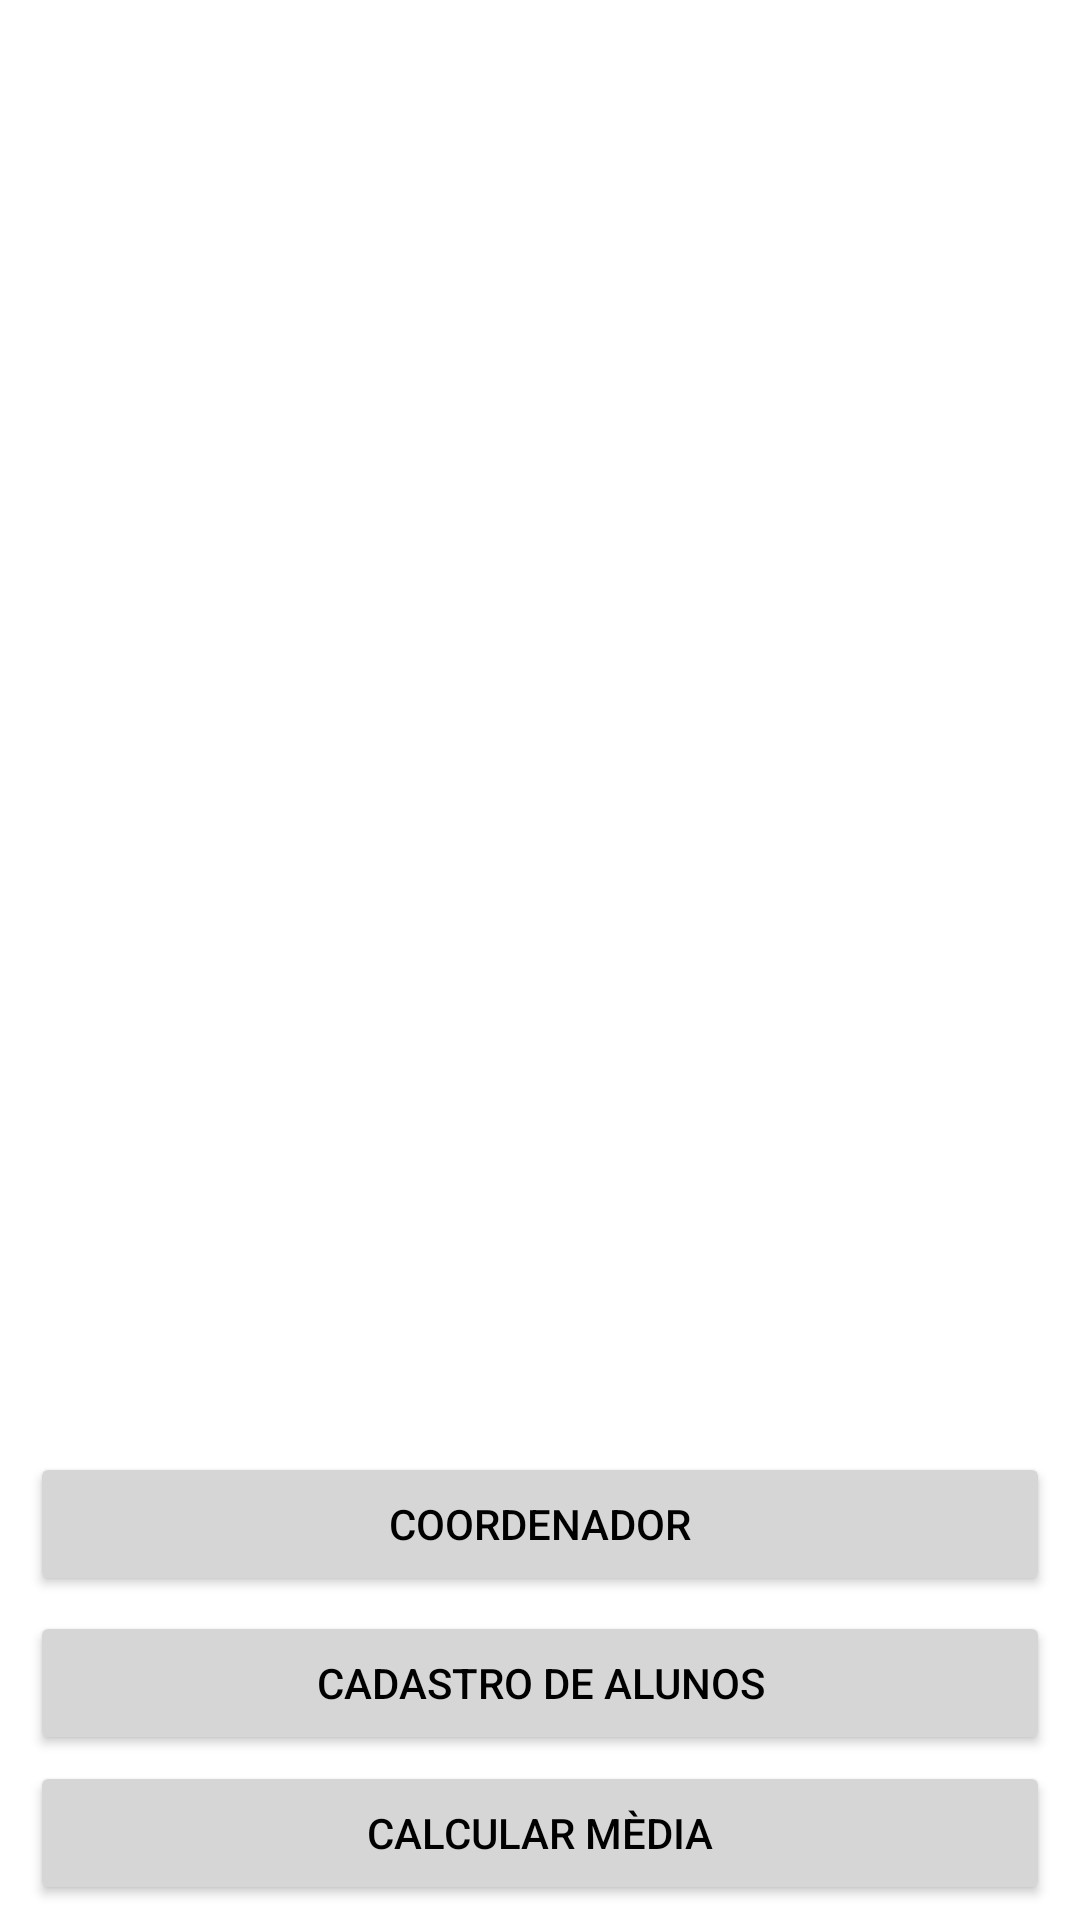

Reconstruct the res/layout file that produces this screen, plus the resources it refers to.
<!-- AndroidManifest.xml: application theme Theme.DAM_App_Media -->
<!-- res/layout/activity_main.xml -->
<?xml version="1.0" encoding="utf-8"?>
<androidx.constraintlayout.widget.ConstraintLayout xmlns:android="http://schemas.android.com/apk/res/android"
    xmlns:app="http://schemas.android.com/apk/res-auto"
    xmlns:tools="http://schemas.android.com/tools"
    android:layout_width="match_parent"
    android:layout_height="match_parent"
    android:backgroundTint="@color/gray"
    tools:context=".MainActivity">

    <Button
        android:id="@+id/btn_coor"
        android:layout_width="0dp"
        android:layout_height="wrap_content"
        android:layout_marginStart="10dp"
        android:layout_marginEnd="10dp"
        android:layout_marginBottom="108dp"
        android:autoText="false"
        android:backgroundTint="@color/gray"
        android:clickable="true"
        android:text="COORDENADOR"
        android:textColor="@color/black"
        app:layout_constraintBottom_toBottomOf="parent"
        app:layout_constraintEnd_toEndOf="parent"
        app:layout_constraintHorizontal_bias="0.0"
        app:layout_constraintStart_toStartOf="parent" />

    <Button
        android:id="@+id/btn_Cad"
        android:layout_width="0dp"
        android:layout_height="wrap_content"
        android:layout_marginStart="10dp"
        android:layout_marginTop="5dp"
        android:layout_marginEnd="10dp"
        android:backgroundTint="@color/gray"
        android:text="CADASTRO DE ALUNOS"
        android:textColor="@color/black"
        app:layout_constraintBottom_toBottomOf="parent"
        app:layout_constraintEnd_toEndOf="parent"
        app:layout_constraintHorizontal_bias="0.0"
        app:layout_constraintStart_toStartOf="parent"
        app:layout_constraintTop_toBottomOf="@+id/btn_coor"
        app:layout_constraintVertical_bias="0.0" />

    <Button
        android:id="@+id/button3"
        android:layout_width="0dp"
        android:layout_height="wrap_content"
        android:layout_marginStart="10dp"
        android:layout_marginTop="5dp"
        android:layout_marginEnd="10dp"
        android:layout_marginBottom="5dp"
        android:backgroundTint="@color/gray"
        android:text="CALCULAR MÈDIA"
        android:textColor="@color/black"
        app:layout_constraintBottom_toBottomOf="parent"
        app:layout_constraintEnd_toEndOf="parent"
        app:layout_constraintHorizontal_bias="1.0"
        app:layout_constraintStart_toStartOf="parent"
        app:layout_constraintTop_toBottomOf="@+id/btn_Cad"
        app:layout_constraintVertical_bias="1.0" />

    <ImageView
        android:id="@+id/imageView2"
        android:layout_width="0dp"
        android:layout_height="474dp"
        android:layout_marginStart="20dp"
        android:layout_marginEnd="20dp"
        android:layout_marginBottom="20dp"
        app:layout_constraintBottom_toTopOf="@+id/btn_coor"
        app:layout_constraintEnd_toEndOf="parent"
        app:layout_constraintHorizontal_bias="0.0"
        app:layout_constraintStart_toStartOf="parent"
        app:srcCompat="@drawable/unifunec_logo_c42cb6d5" />

</androidx.constraintlayout.widget.ConstraintLayout>
<!-- resources referenced by this layout -->
<resources>
  <color name="black">#FF000000</color>
  <color name="gray">#d6d6d6</color>
  <style name="Theme.DAM_App_Media" parent="Theme.MaterialComponents.DayNight.DarkActionBar">
          
          <item name="colorPrimary">@color/purple_500</item>
          <item name="colorPrimaryVariant">@color/purple_700</item>
          <item name="colorOnPrimary">@color/white</item>
          
          <item name="colorSecondary">@color/teal_200</item>
          <item name="colorSecondaryVariant">@color/teal_700</item>
          <item name="colorOnSecondary">@color/black</item>
          
          <item name="android:statusBarColor">?attr/colorPrimaryVariant</item>
          
      </style>
  <color name="purple_500">#FF6200EE</color>
  <color name="purple_700">#FF3700B3</color>
  <color name="white">#FFFFFFFF</color>
  <color name="teal_200">#FF03DAC5</color>
  <color name="teal_700">#FF018786</color>
</resources>
